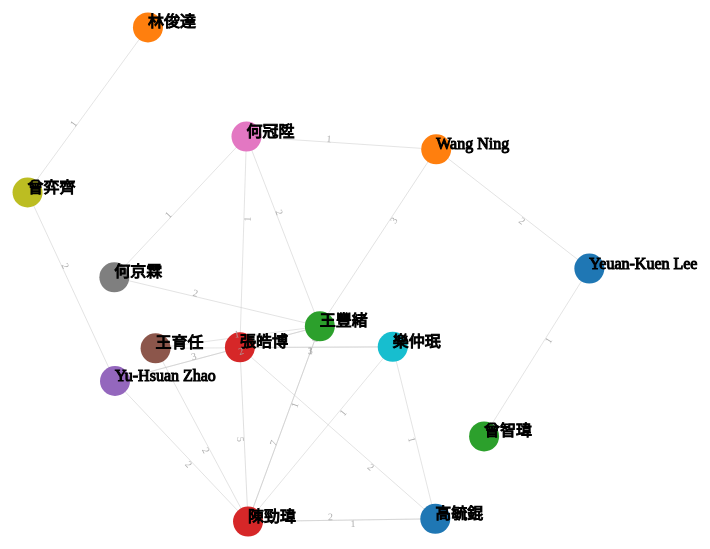
D3 v3 page, settled after 360 driven frames (6 s of simulated time); the page loaded 1 data file(s).



    var w = 1000;
    var h = 600;
    var linkDistance=200;

    var colors = d3.scale.category10();
	var dataset = { nodes:[], edges:[]} ;
	var force;
	
/*
    var dataset = {

    nodes: [
    {name: "Adam"},
    {name: "Bob"},
    {name: "Carrie"},
    {name: "Donovan"},
    {name: "Edward"},
    {name: "Felicity"},
    {name: "George"},
    {name: "Hannah"},
    {name: "Iris"},
    {name: "Jerry"}
    ],
    edges: [
    {source: 0, target: 1, weight: 10},
    {source: 0, target: 2, weight: 10},
    {source: 0, target: 3, weight: 10},
    {source: 0, target: 4, weight: 10},
    {source: 1, target: 5, weight: 10},
    {source: 2, target: 5, weight: 10},
    {source: 2, target: 5, weight: 10},
    {source: 3, target: 4, weight: 10},
    {source: 5, target: 8, weight: 10},
    {source: 5, target: 9, weight: 10},
    {source: 6, target: 7, weight: 10},
    {source: 7, target: 8, weight: 10},
    {source: 8, target: 9, weight: 10}
    ]
    };
*/
 
    var svg = d3.select("body").append("svg").attr({"width":w,"height":h});
	
d3.json("labeledEdge.json", function(graph) {
	graph.nodes.forEach(function(node) {
       dataset.nodes.push({"name": node.id} )
	});
    graph.links.forEach(function(link) {
      dataset.edges.push({"source": link.source, "target": link.target, "weight": link.weight} )
  });
 
	start();
});

function start() {
     force = d3.layout.force()
        .nodes(dataset.nodes)
        .links(dataset.edges)
        .size([w,h])
        .linkDistance([linkDistance])
        .charge([-500])
        .theta(0.1)
        .gravity(0.05)
        .start();

 

     edges = svg.selectAll("line")
      .data(dataset.edges)
      .enter()
      .append("line")
      .attr("id",function(d,i) {return 'edge'+i})
      .attr('marker-end','url(#arrowhead)')
      .style("stroke","#ccc")
	  .attr("stroke-width", function(d) { return (0.5+d.weight/50); })
      .style("pointer-events", "none");
    
     nodes = svg.selectAll("circle")
      .data(dataset.nodes)
      .enter()
      .append("circle")
      .attr({"r":15})
      .style("fill",function(d,i){return colors(i);})
      .call(force.drag)


     nodelabels = svg.selectAll(".nodelabel") 
       .data(dataset.nodes)
       .enter()
       .append("text")
       .attr({"x":function(d){return d.x;},
              "y":function(d){return d.y;},
              "class":"nodelabel",
              "stroke":"black"})
       .text(function(d){return d.name;});

     edgepaths = svg.selectAll(".edgepath")
        .data(dataset.edges)
        .enter()
        .append('path')
        .attr({'d': function(d) {return 'M '+d.source.x+' '+d.source.y+' L '+ d.target.x +' '+d.target.y},
               'class':'edgepath',
               'fill-opacity':0,
               'stroke-opacity':0,
               'fill':'blue',
               'stroke':'red',
               'id':function(d,i) {return 'edgepath'+i}})
        .style("pointer-events", "none");

     edgelabels = svg.selectAll(".edgelabel")
        .data(dataset.edges)
        .enter()
        .append('text')
        .style("pointer-events", "none")
        .attr({'class':'edgelabel',
               'id':function(d,i){return 'edgelabel'+i},
               'dx':80,
               'dy':0,
               'font-size':10,
               'fill':'#aaa'});

    edgelabels.append('textPath')
        .attr('xlink:href',function(d,i) {return '#edgepath'+i})
        .style("pointer-events", "none")
        .text(function(d,i){return d.weight});


    svg.append('defs').append('marker')
        .attr({'id':'arrowhead',
               'viewBox':'-0 -5 10 10',
               'refX':25,
               'refY':0,
               //'markerUnits':'strokeWidth',
               'orient':'auto',
               'markerWidth':10,
               'markerHeight':10,
               'xoverflow':'visible'})
        .append('svg:path')
            .attr('d', 'M 0,-5 L 10 ,0 L 0,5')
            .attr('fill', '#ccc')
            .attr('stroke','#ccc');
     


    force.on("tick", function(){

        edges.attr({"x1": function(d){return d.source.x;},
                    "y1": function(d){return d.source.y;},
                    "x2": function(d){return d.target.x;},
                    "y2": function(d){return d.target.y;}
        });

        nodes.attr({"cx":function(d){return d.x;},
                    "cy":function(d){return d.y;}
        });

        nodelabels.attr("x", function(d) { return d.x; }) 
                  .attr("y", function(d) { return d.y; });

        edgepaths.attr('d', function(d) { var path='M '+d.source.x+' '+d.source.y+' L '+ d.target.x +' '+d.target.y;
                                           //console.log(d)
                                           return path});       

        edgelabels.attr('transform',function(d,i){
            if (d.target.x<d.source.x){
                bbox = this.getBBox();
                rx = bbox.x+bbox.width/2;
                ry = bbox.y+bbox.height/2;
                return 'rotate(180 '+rx+' '+ry+')';
                }
            else {
                return 'rotate(0)';
                }
        });
    });
}



### data: labeledEdge.json
{
 "directed": true,
 "multigraph": false,
 "graph": {},
 "nodes": [
  {
   "id": "Yeuan-Kuen Lee"
  },
  {
   "id": "Wang Ning"
  },
  {
   "id": "王豐緒"
  },
  {
   "id": "陳勁瑋"
  },
  {
   "id": "Yu-Hsuan Zhao"
  },
  {
   "id": "王育任"
  },
  {
   "id": "何冠陞"
  },
  {
   "id": "何京霖"
  },
  "... 6 more items"
 ],
 "links": [
  {
   "weight": 1,
   "source": 0,
   "target": 0
  },
  {
   "weight": 1,
   "source": 0,
   "target": 12
  },
  {
   "weight": 2,
   "source": 0,
   "target": 1
  },
  {
   "weight": 3,
   "source": 1,
   "target": 2
  },
  {
   "weight": 2,
   "source": 2,
   "target": 4
  },
  {
   "weight": 1,
   "source": 2,
   "target": 3
  },
  {
   "weight": 7,
   "source": 3,
   "target": 2
  },
  {
   "weight": 2,
   "source": 3,
   "target": 4
  },
  "... 22 more items"
 ]
}